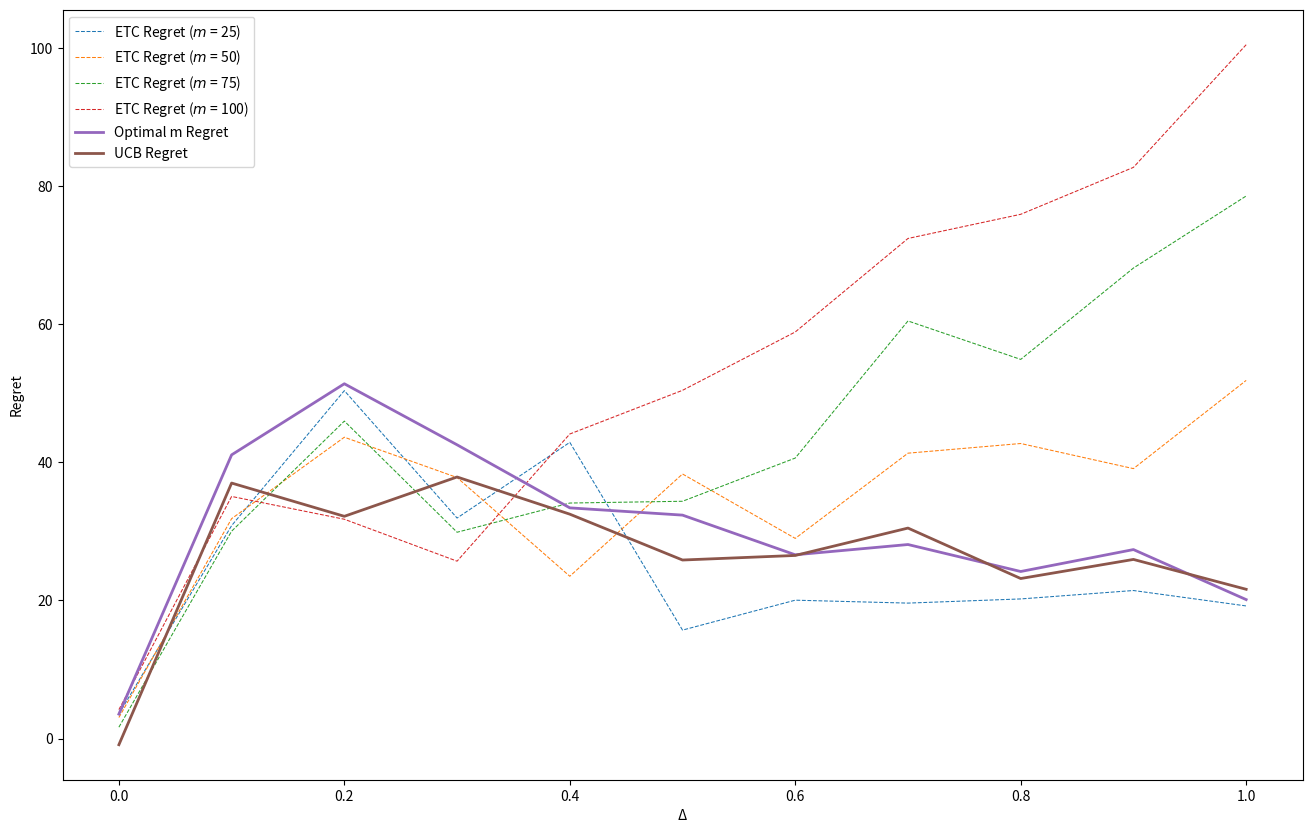

Source code (Python):
import numpy as np
import matplotlib.pyplot as plt
from scipy.stats import norm

# plt.rcParams['axes.prop_cycle'] = plt.cycler(color=plt.cm.Dark2.colors)

deltas = np.linspace(0, 1, 11)
n = 1000
n_iters = 100
m = np.array([25, 50, 75, 100])
var = 1


def ucb_regret(u1, u2, n, var):
    rewards_1 = np.random.normal(u1, np.sqrt(var), n)
    rewards_2 = np.random.normal(u2, np.sqrt(var), n)

    T_i = [1, 1]

    def alpha(t, i):
        val = 4 * np.log(n) / T_i[i]
        return np.sqrt(val)

    ucb_1 = rewards_1[0] + alpha(1, 0)
    ucb_2 = rewards_2[1] + alpha(1, 1)
    rew_1 = [rewards_1[0]]
    rew_2 = [rewards_2[1]]

    for i in range(2, n):
        if ucb_1 > ucb_2:
            T_i[0] += 1
            rew_1 += [rewards_1[i]]
            ucb_1 = np.array(rew_1).mean() + alpha(i, 0)
        else:
            T_i[1] += 1
            rew_2 += [rewards_2[i]]
            ucb_2 = np.array(rew_2).mean() + alpha(i, 1)

    return -(np.sum(rew_1) + np.sum(rew_2))


def etc_regret(u1, u2, n, m, var):
    rewards_1 = np.random.normal(u1, np.sqrt(var), n)
    rewards_2 = np.random.normal(u2, np.sqrt(var), n)

    empirical_mean_1 = np.mean(rewards_1[:m])
    empirical_mean_2 = np.mean(rewards_2[:m])

    if empirical_mean_1 >= empirical_mean_2:
        return -(
            np.sum(rewards_1[:m]) + np.sum(rewards_2[:m]) + np.sum(rewards_1[2 * m :])
        )
    else:
        return -(
            np.sum(rewards_1[:m]) + np.sum(rewards_2[:m]) + np.sum(rewards_2[2 * m :])
        )


regrets_theory = []
regrets_sim = []
regrets_optimal_m_sim = []


def optimal_m(delta, n):
    if delta <= 0:
        return 1
    return max(1, int(np.ceil((4 / delta**2) * np.log(n * delta**2 / 4))))


for delta in deltas:
    prob = 1 - norm.cdf(delta / np.sqrt(2 * var / m))
    regret_theory = delta * (m + (n - 2 * m) * prob)
    regrets_theory.append(regret_theory)

    u1 = 0
    u2 = -delta
    regret_sim = np.array(
        [[etc_regret(u1, u2, n, mi, var) for mi in m] for _ in range(n_iters)]
    ).mean(axis=0)
    regrets_sim.append(regret_sim)

    u1 = 0
    u2 = -delta
    mx = optimal_m(delta, n)
    regret_optimal_m_sim = np.array(
        [etc_regret(u1, u2, n, mx, var) for _ in range(n_iters)]
    ).mean(axis=0)
    regrets_optimal_m_sim.append(regret_optimal_m_sim)

regrets_sim = np.array(regrets_sim)
regrets_theory = np.array(regrets_theory)

ucb_regrets = np.array(
    [[ucb_regret(0, -delta, n, var) for delta in deltas] for _ in range(n_iters)]
).mean(axis=0)

plt.figure(figsize=(16, 10))
for i, mi in enumerate(m):
    plt.plot(deltas, regrets_sim[:, i], label=f"ETC Regret ($m$ = {mi})", linewidth=0.75, linestyle="--")
plt.plot(deltas, regrets_optimal_m_sim, label="Optimal m Regret", linewidth=2)
plt.plot(deltas, ucb_regrets, label="UCB Regret", linewidth=2)
plt.xlabel("Δ")
plt.ylabel("Regret")
plt.legend()
plt.savefig("regret.png")
plt.show()
